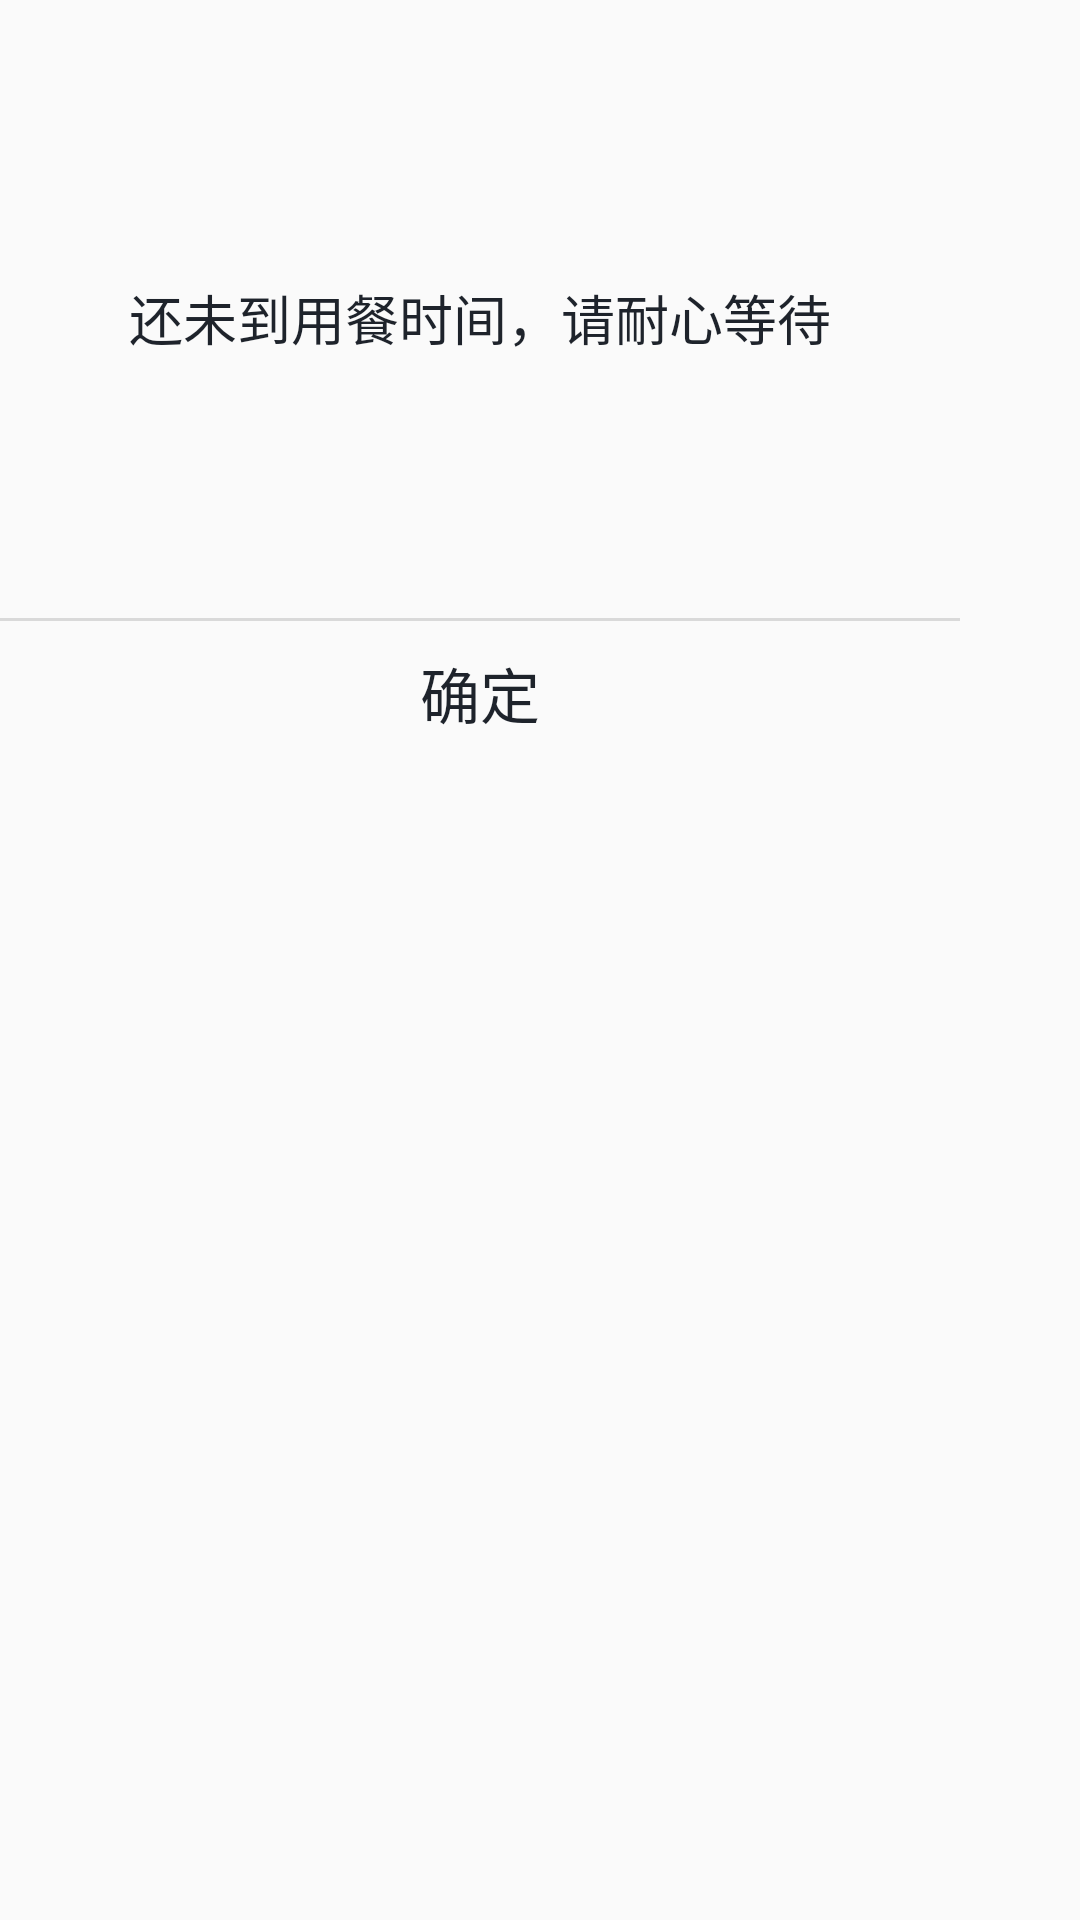

Produce the Android XML layout that renders to this screen, including the resource entries it uses.
<!-- AndroidManifest.xml: application theme AppTheme -->
<!-- res/layout/dialog_sure.xml -->
<?xml version="1.0" encoding="utf-8"?>
<RelativeLayout xmlns:android="http://schemas.android.com/apk/res/android"
    android:layout_width="match_parent"
    android:layout_height="match_parent">



    <LinearLayout
        android:layout_width="@dimen/qb_px_400"
        android:layout_height="wrap_content"
        android:background="@drawable/shape_round_white"
        android:gravity="center"
        android:orientation="vertical"
        android:paddingTop="16dp">

        <TextView
            android:id="@+id/tv_content"
            android:layout_width="match_parent"
            android:layout_height="@dimen/qb_px_200"
            android:layout_margin="10dp"

            android:gravity="center"
            android:maxHeight="250dp"
            android:text="@string/dialog_count_tv"
            android:textColor="@color/color_1E232B"
            android:textSize="18sp" />

        <View
            android:layout_width="match_parent"
            android:layout_height="1dp"
            android:layout_marginTop="10dp"
            android:background="#D9D9D9"/>
        <LinearLayout
            android:layout_width="match_parent"
            android:layout_height="wrap_content"
            android:layout_gravity="center_horizontal"
            android:gravity="center"
            android:orientation="horizontal">

            <TextView
                android:id="@+id/tv_sure"
                android:layout_width="0dp"
                android:layout_height="@dimen/qb_px_60"
                android:layout_weight="1"
                android:gravity="center"
                android:text="@string/dialog_submit_tv"
                android:textColor="@color/color_1E232B"
                android:textSize="20sp" />
        </LinearLayout>
    </LinearLayout>


</RelativeLayout>
<!-- resources referenced by this layout -->
<resources>
  <color name="color_1E232B">#1E232B</color>
  <dimen name="qb_px_200">160.00dp</dimen>
  <dimen name="qb_px_400">320.00dp</dimen>
  <dimen name="qb_px_60">48.00dp</dimen>
  <string name="dialog_count_tv">还未到用餐时间，请耐心等待</string>
  <string name="dialog_submit_tv">确定</string>
  <style name="AppTheme" parent="Theme.AppCompat.Light.NoActionBar">
          
          <item name="colorPrimary">@color/color_3d3d3d</item>
          <item name="colorPrimaryDark">@color/color_3d3d3d</item>
          <item name="colorAccent">@color/colorAccent</item>
      </style>
  <color name="color_3d3d3d">#3d3d3d</color>
  <color name="colorAccent">#1E232B</color>
</resources>
